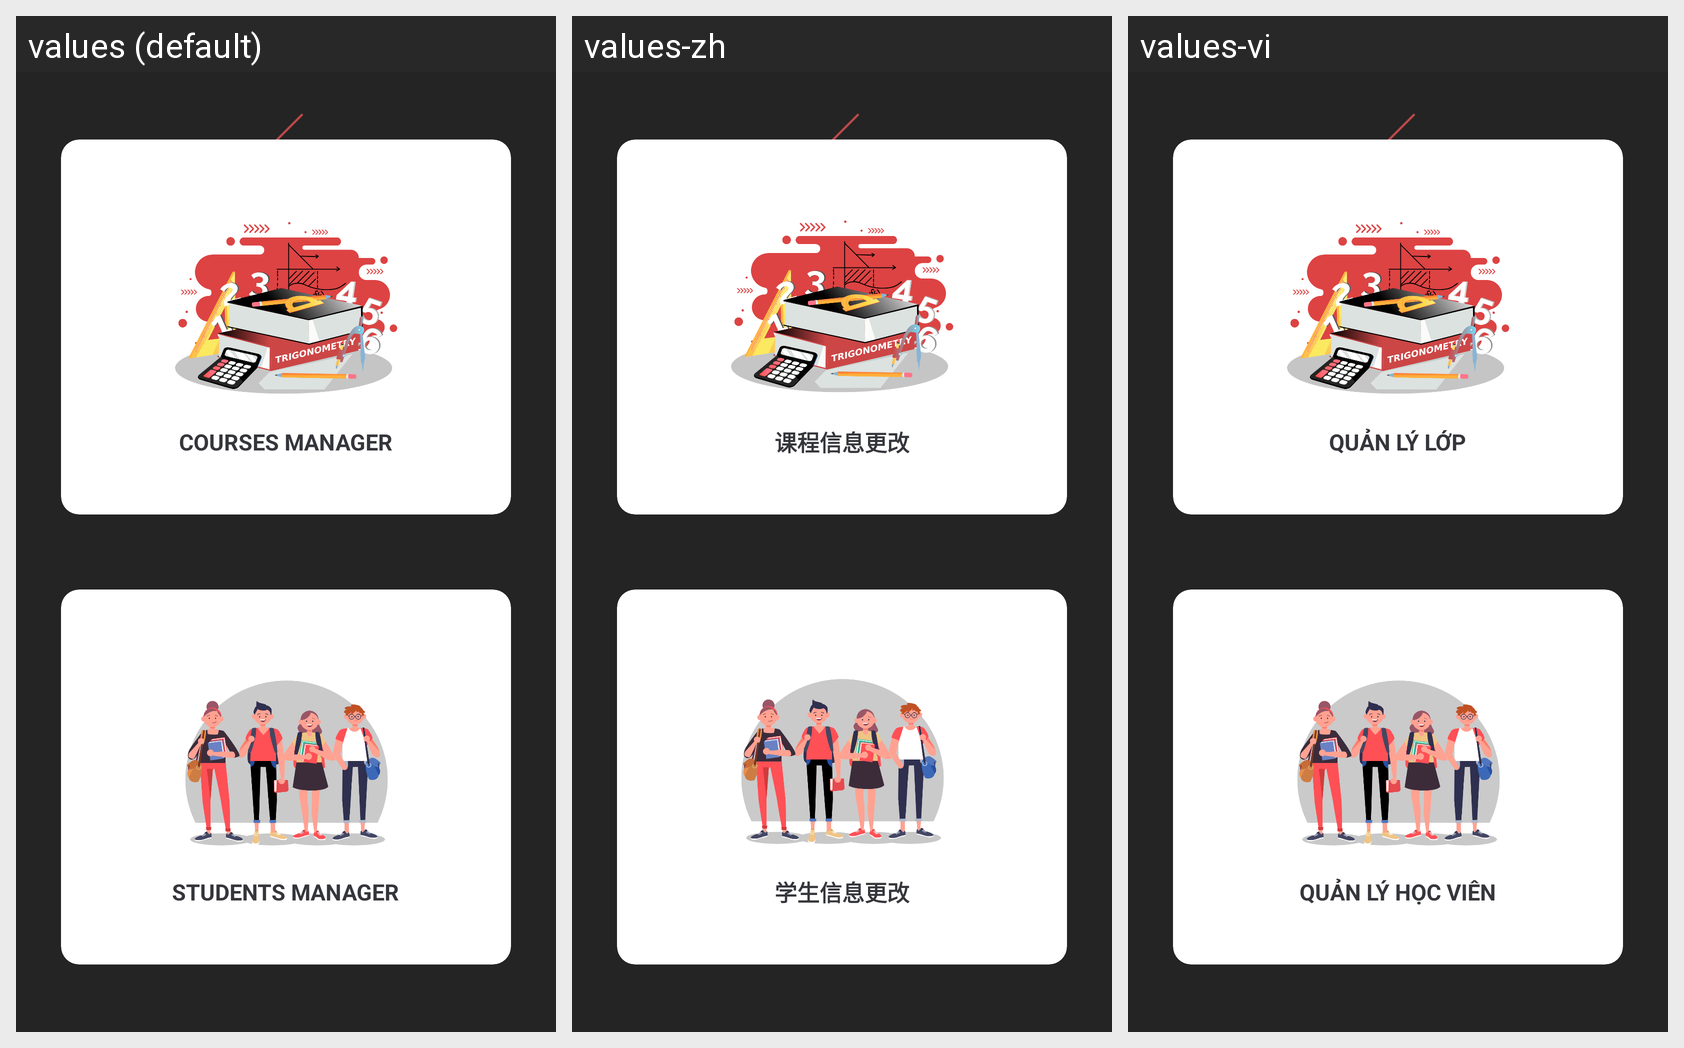

Strings drawn on this Android screen and how each of the app's shown locales translates them:
Android screen res/layout/activity_student_courses.xml rendered under 3 locales, left to right: values (default), values-zh, values-vi. Device: Nexus 5 (rendered at 1080×1920; each locale shown at half size, 540×960, under a caption strip naming it); theme AppTheme.
Strings drawn on this screen, with the default value and each locale's value (text and hints the layout hard-codes, and strings that could not be matched under every locale, appear in the picture but are not listed):

menuAddCourse
  values: COURSES MANAGER
  values-zh: 课程信息更改
  values-vi: QUẢN LÝ LỚP

menuAddStudent
  values: STUDENTS MANAGER
  values-zh: 学生信息更改
  values-vi: QUẢN LÝ HỌC VIÊN
